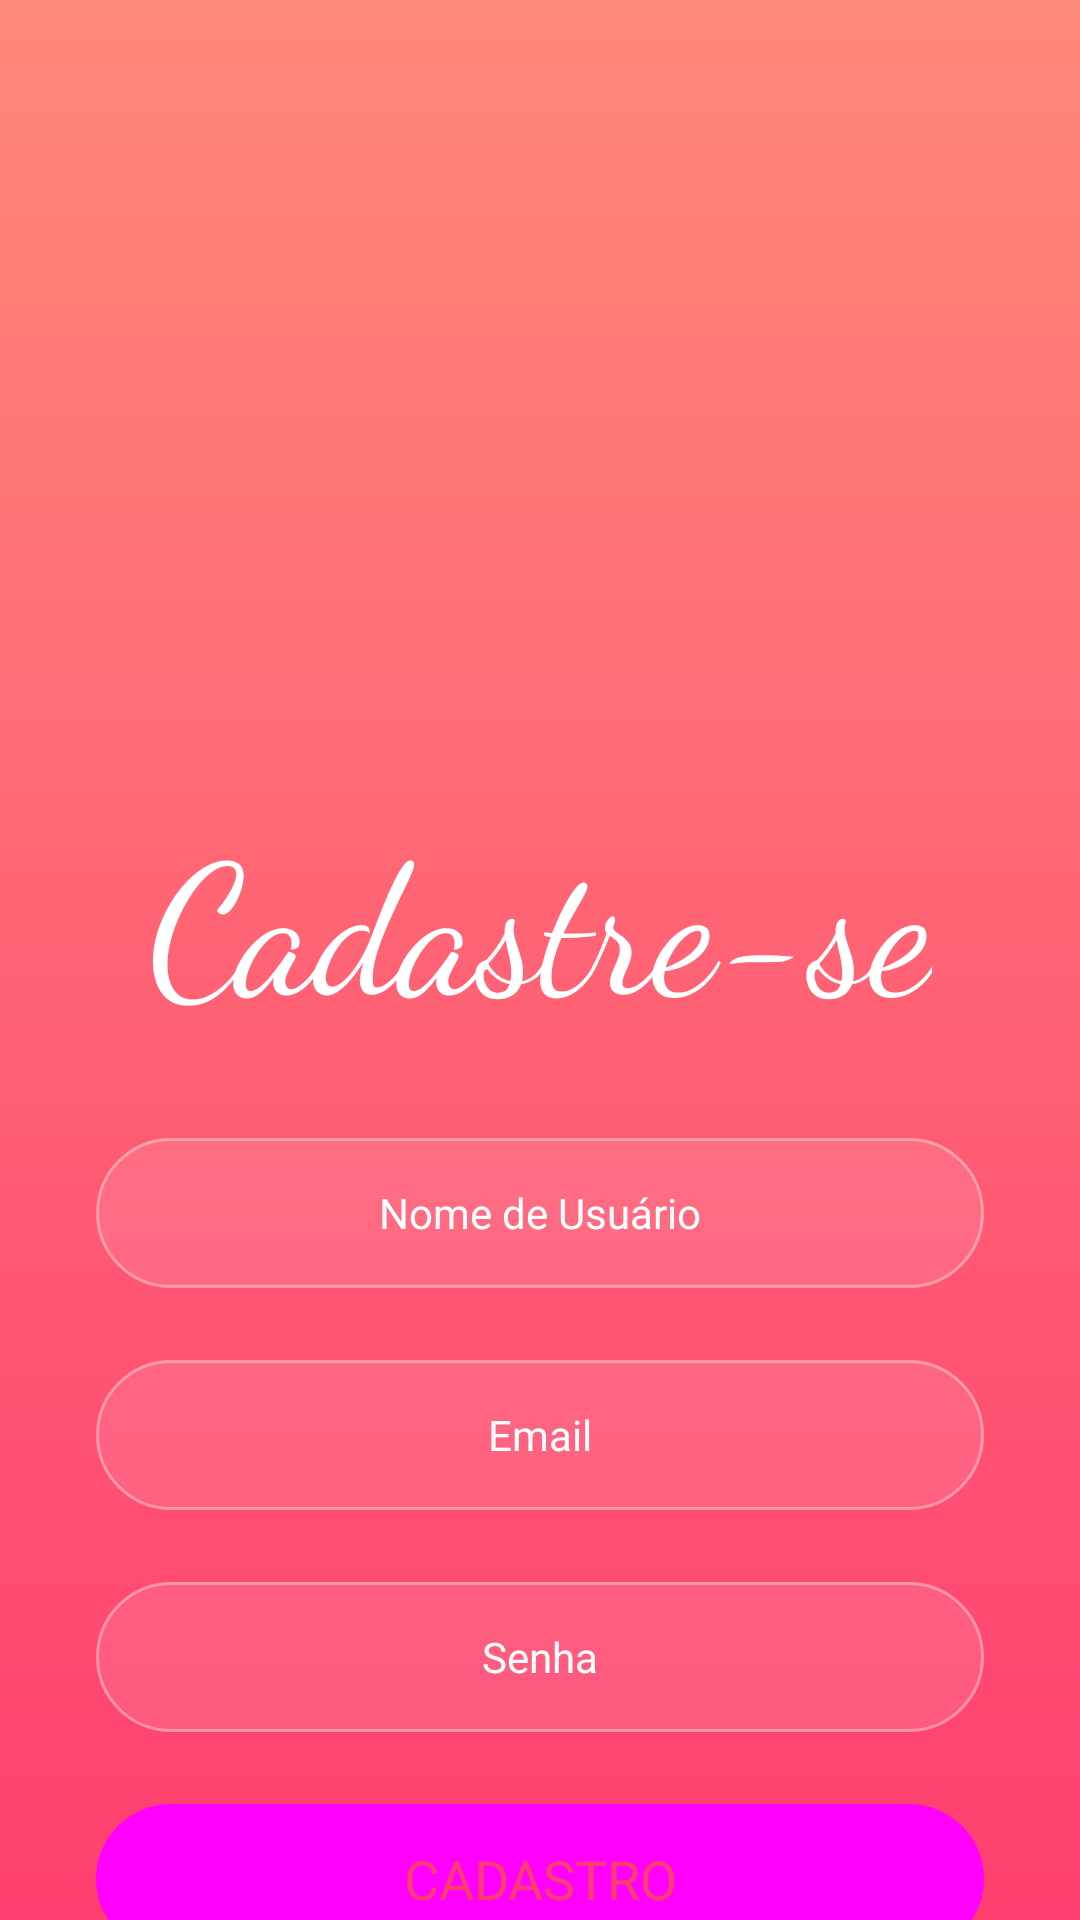

Reconstruct the res/layout file that produces this screen, plus the resources it refers to.
<!-- AndroidManifest.xml: application theme Theme.UiAndroidProjects -->
<!-- res/layout/activity_cadastro_ui1_king_cookie.xml -->
<?xml version="1.0" encoding="utf-8"?>
<androidx.constraintlayout.widget.ConstraintLayout
    xmlns:android="http://schemas.android.com/apk/res/android"
    xmlns:app="http://schemas.android.com/apk/res-auto"
    xmlns:tools="http://schemas.android.com/tools"
    android:layout_width="match_parent"
    android:layout_height="match_parent"
    android:background="@drawable/background_ui_1"
    tools:context=".UI_1_Login_KingCookie">

    <ImageView
        android:id="@+id/img_logo"
        android:layout_width="@dimen/img_padrao_200"
        android:layout_height="@dimen/img_padrao_200"
        android:layout_marginTop="@dimen/margin_padrao_32"
        app:layout_constraintEnd_toEndOf="parent"
        app:layout_constraintStart_toStartOf="parent"
        app:layout_constraintTop_toTopOf="parent"
        app:srcCompat="@drawable/food_1"
        android:contentDescription="@string/dsp_logo_king_cookie"/>

    <TextView
        android:id="@+id/txt_titulo_cadastro"
        android:layout_width="wrap_content"
        android:layout_height="wrap_content"
        android:layout_marginTop="@dimen/margin_padrao_32"
        android:fontFamily="cursive"
        android:text="@string/cadastre_se"
        android:textColor="@color/branco"
        android:textSize="@dimen/text_gigante_60"
        app:layout_constraintEnd_toEndOf="parent"
        app:layout_constraintStart_toStartOf="parent"
        app:layout_constraintTop_toBottomOf="@+id/img_logo" />

    <EditText
        android:id="@+id/edt_nome_usuario"
        android:layout_width="0dp"
        android:layout_height="@dimen/edt_altura_padrao_50"
        android:layout_marginStart="@dimen/margin_padrao_32"
        android:layout_marginTop="@dimen/margin_padrao_32"
        android:layout_marginEnd="@dimen/margin_padrao_32"
        android:background="@drawable/edt_ui_1"
        android:ems="10"
        android:hint="@string/nome_usuario"
        android:inputType="text"
        android:textAlignment="center"
        android:textColor="@color/branco"
        android:textColorHint="@color/branco"
        android:textSize="@dimen/text_pequeno_14"
        app:layout_constraintEnd_toEndOf="parent"
        app:layout_constraintStart_toStartOf="parent"
        app:layout_constraintTop_toBottomOf="@+id/txt_titulo_cadastro" />

    <EditText
        android:id="@+id/edt_email"
        android:layout_width="0dp"
        android:layout_height="@dimen/edt_altura_padrao_50"
        android:layout_marginStart="@dimen/margin_padrao_32"
        android:layout_marginTop="@dimen/margin_media_24"
        android:layout_marginEnd="@dimen/margin_padrao_32"
        android:background="@drawable/edt_ui_1"
        android:ems="10"
        android:hint="@string/email"
        android:inputType="textEmailAddress"
        android:textAlignment="center"
        android:textColor="@color/branco"
        android:textColorHint="@color/branco"
        android:textSize="@dimen/text_pequeno_14"
        app:layout_constraintEnd_toEndOf="parent"
        app:layout_constraintStart_toStartOf="parent"
        app:layout_constraintTop_toBottomOf="@+id/edt_nome_usuario" />

    <EditText
        android:id="@+id/edt_senha"
        android:layout_width="0dp"
        android:layout_height="@dimen/edt_altura_padrao_50"
        android:layout_marginStart="@dimen/margin_padrao_32"
        android:layout_marginTop="@dimen/margin_media_24"
        android:layout_marginEnd="@dimen/margin_padrao_32"
        android:background="@drawable/edt_ui_1"
        android:ems="10"
        android:hint="@string/senha"
        android:inputType="textPassword"
        android:textAlignment="center"
        android:textColor="@color/branco"
        android:textColorHint="@color/branco"
        android:textSize="@dimen/text_pequeno_14"
        app:layout_constraintEnd_toEndOf="parent"
        app:layout_constraintHorizontal_bias="0.0"
        app:layout_constraintStart_toStartOf="parent"
        app:layout_constraintTop_toBottomOf="@+id/edt_email" />

    <Button
        android:id="@+id/btn_cadastro"
        style="@style/Widget.Material3.Button.TonalButton"
        android:layout_width="0dp"
        android:layout_height="@dimen/edt_altura_padrao_50"
        android:layout_marginStart="@dimen/margin_padrao_32"
        android:layout_marginTop="@dimen/margin_media_24"
        android:layout_marginEnd="@dimen/margin_padrao_32"
        android:background="@drawable/btn_login_ui_1"
        android:text="@string/cadastro"
        android:textAllCaps="true"
        android:textColor="@color/rosa_brilhante_crayola"
        android:textSize="@dimen/text_medio_18"
        app:layout_constraintEnd_toEndOf="parent"
        app:layout_constraintStart_toStartOf="parent"
        app:layout_constraintTop_toBottomOf="@+id/edt_senha" />

    <TextView
        android:id="@+id/txt_conta_ativa"
        android:layout_width="wrap_content"
        android:layout_height="wrap_content"
        android:layout_marginTop="@dimen/margin_pequena_16"
        android:text="@string/possui_conta"
        android:textColor="@color/branco"
        app:layout_constraintEnd_toEndOf="parent"
        app:layout_constraintStart_toStartOf="parent"
        app:layout_constraintTop_toBottomOf="@+id/btn_cadastro" />

    <TextView
        android:id="@+id/txt_suporte"
        android:layout_width="wrap_content"
        android:layout_height="wrap_content"
        android:layout_marginBottom="@dimen/margin_pequena_16"
        android:text="@string/contate_suporte"
        android:textColor="@color/branco"
        app:layout_constraintBottom_toBottomOf="parent"
        app:layout_constraintEnd_toEndOf="parent"
        app:layout_constraintStart_toStartOf="parent"
        app:layout_constraintTop_toBottomOf="@+id/txt_conta_ativa"
        app:layout_constraintVertical_bias="1.0" />
</androidx.constraintlayout.widget.ConstraintLayout>
<!-- resources referenced by this layout -->
<resources>
  <color name="branco">#FFFFFFFF</color>
  <color name="rosa_brilhante_crayola">#FF3F6F</color>
  <dimen name="edt_altura_padrao_50">50dp</dimen>
  <dimen name="img_padrao_200">200dp</dimen>
  <dimen name="margin_media_24">24dp</dimen>
  <dimen name="margin_padrao_32">32dp</dimen>
  <dimen name="margin_pequena_16">16dp</dimen>
  <dimen name="text_gigante_60">60sp</dimen>
  <dimen name="text_medio_18">18sp</dimen>
  <dimen name="text_pequeno_14">14sp</dimen>
  <!-- drawable background_ui_1 (drawable) -->
  <?xml version="1.0" encoding="utf-8"?>
  <shape
      xmlns:android="http://schemas.android.com/apk/res/android"
      android:shape="rectangle">
      <gradient
          android:type="linear"
          android:angle="270"
          android:startColor="@color/salmao"
          android:centerColor="@color/rosa_brilhante_crayola_medio"
          android:endColor="@color/rosa_brilhante_crayola" />
  </shape>
  <!-- drawable btn_login_ui_1 (drawable) -->
  <?xml version="1.0" encoding="utf-8"?>
  <selector
      xmlns:android="http://schemas.android.com/apk/res/android">
      <item>
          <shape android:shape="rectangle">
              <solid android:color="@color/branco"/>
              <corners android:radius="@dimen/radius_medio_50"/>
          </shape>
      </item>
  </selector>
  <!-- drawable edt_ui_1 (drawable) -->
  <?xml version="1.0" encoding="utf-8"?>
  <selector
      xmlns:android="http://schemas.android.com/apk/res/android">
      <item>
          <shape android:shape="rectangle">
              <solid android:color="@color/branco_opacidade_10"/>
              <corners android:radius="@dimen/radius_medio_50"/>
              <stroke
                  android:width="@dimen/borda_pequena_1"
                  android:color="@color/branco_opacidade_39"/>
          </shape>
      </item>
  </selector>
  <string name="cadastre_se">Cadastre-se</string>
  <string name="cadastro">Cadastro</string>
  <string name="contate_suporte">Contate o Suporte</string>
  <string name="dsp_logo_king_cookie">Logotipo de um cookie com coroa de rei, um rosto feliz, braços e pernas. Tipografia abaixo escrito King Cookie</string>
  <string name="email">Email</string>
  <string name="nome_usuario">Nome de Usuário</string>
  <string name="possui_conta">Já Possui Uma Conta? Faça o Login</string>
  <string name="senha">Senha</string>
  <style name="Theme.UiAndroidProjects" parent="Base.Theme.UiAndroidProjects" />
  <color name="salmao">#FF8978</color>
  <color name="rosa_brilhante_crayola_medio">#FF6375</color>
  <dimen name="radius_medio_50">50dp</dimen>
  <color name="branco_opacidade_10">#1BFFFFFF</color>
  <dimen name="borda_pequena_1">1dp</dimen>
  <color name="branco_opacidade_39">#65FAF8F8</color>
  <style name="Base.Theme.UiAndroidProjects" parent="Theme.AppCompat.DayNight.NoActionBar">
          
          
      </style>
</resources>
